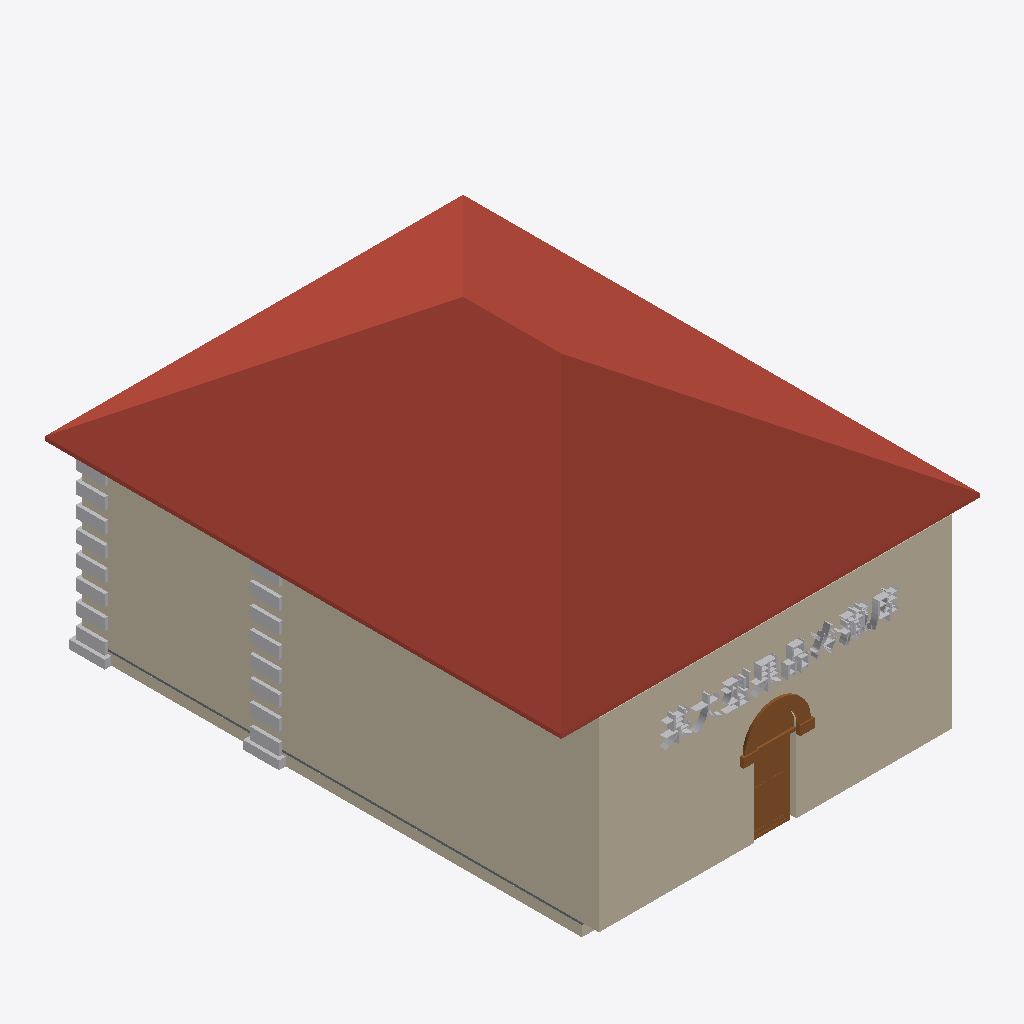
Isometric view of an IFC building model (IFC-SPF (STEP), schema IFC2X3, length unit millimetre), seen from the south-west, elements coloured by IFC class: 5 walls (beige), 3 other elements (light grey), 1 roof (red-brown), 1 door (brown), 1 slab (grey).
Extent 9.8 m × 12.4 m × 7.6 m (x, y, z). Storeys (3): 场地标高 at -0.30 m; F0 at -0.10 m; F1 at 0.00 m. Elements (23): 9 IfcBuildingElementProxy, 8 IfcWallStandardCase, 1 IfcCovering, 1 IfcDoor, 1 IfcFlowSegment, 1 IfcFurnishingElement, 1 IfcRoof, 1 IfcSlab.

HEADER;
FILE_DESCRIPTION(('ViewDefinition [CoordinationView]'),'2;1');
FILE_NAME('项目编号','2021-05-21T21:16:14',(''),(''),'The EXPRESS Data Manager Version 5.02.0100.07 : 28 Aug 2013','20150220_1215(x64) - Exporter 16.0.428.0 - Default UI','');
FILE_SCHEMA(('IFC2X3'));
ENDSEC;
DATA;
#94=IFCPROJECT('3pvwu5PwH7ng_0vlZKe3Xg',#41,'项目编号',$,$,'项目名称','项目状态',(#83,#91),#78);
#16171=IFCSITE('3pvwu5PwH7ng_0vlZKe3Xe',#41,'Default',$,'',#16170,$,$,.ELEMENT.,$,$,$,$,$);
#104=IFCBUILDING('3pvwu5PwH7ng_0vlZKe3Xh',#41,'',$,$,#32,$,'',.ELEMENT.,$,$,$);
#115=IFCBUILDINGSTOREY('3pvwu5PwH7ng_0vlWhMp5I',#41,'场地标高',$,$,#113,$,'场地标高',.ELEMENT.,-300.0);
#121=IFCBUILDINGSTOREY('3pvwu5PwH7ng_0vlWhMkBF',#41,'F0',$,$,#120,$,'F0',.ELEMENT.,-100.0);
#125=IFCBUILDINGSTOREY('3pvwu5PwH7ng_0vlWhMpFu',#41,'F1',$,$,#124,$,'F1',.ELEMENT.,0.0);
#1600=IFCROOF('1_$pmCup18kB7kjIj8hz32',#41,'基本屋顶:常规 - 400mm:456572',$,'基本屋顶:常规 - 400mm',#1597,$,'456572',.NOTDEFINED.);
#713=IFCWALLSTANDARDCASE('07GtvmlHbETvQh5Lo0mVaK',#41,'基本墙:教堂-墙体:346175',$,'基本墙:教堂-墙体:345053',#686,#711,'346175');
#1881=IFCWALLSTANDARDCASE('1_$pmCup18kB7kjIj8hzZh',#41,'基本墙:教堂-墙体:458581',$,'基本墙:教堂-墙体:345053',#1861,#1879,'458581');
#4017=IFCBUILDINGELEMENTPROXY('1NFFuAgRn0pBYrzTDNsRH1',#41,'模型文字:600mm Arial',$,'模型文字:600mm Arial',#2362,#4015,'461140',$);
#2279=IFCDOOR('1_$pmCup18kB7kjIj8hY9d',#41,'族9:族9:460249',$,'族9',#16654,#2272,'460249',2510.49999618717,981.0);
#482=IFCWALLSTANDARDCASE('07GtvmlHbETvQh5Lo0mOnD',#41,'基本墙:教堂-勒脚:343398',$,'基本墙:教堂-勒脚:342049',#445,#480,'343398');
#1073=IFCBUILDINGELEMENTPROXY('3fV1M1Gy54V9K3$xftuYxE',#41,'柱子2:柱子2:367824',$,'柱子2',#1072,#1067,'367824',$);
#1185=IFCBUILDINGELEMENTPROXY('3fV1M1Gy54V9K3$xftuXAK',#41,'柱子2:柱子2:368778',$,'柱子2',#1184,#1179,'368778',$);
#826=IFCWALLSTANDARDCASE('07GtvmlHbETvQh5Lo0mVci',#41,'基本墙:教堂-墙体:346247',$,'基本墙:教堂-墙体:345053',#806,#824,'346247');
#1407=IFCSLAB('2nICO6hQ1CJfPXM5wJOjiT',#41,'楼板:常规 - 100mm:455781',$,'楼板:常规 - 100mm',#1383,#1405,'455781',.FLOOR.);
#563=IFCWALLSTANDARDCASE('07GtvmlHbETvQh5Lo0mV2x',#41,'基本墙:教堂-勒脚:344464',$,'基本墙:教堂-勒脚:342049',#524,#561,'344464');
ENDSEC;